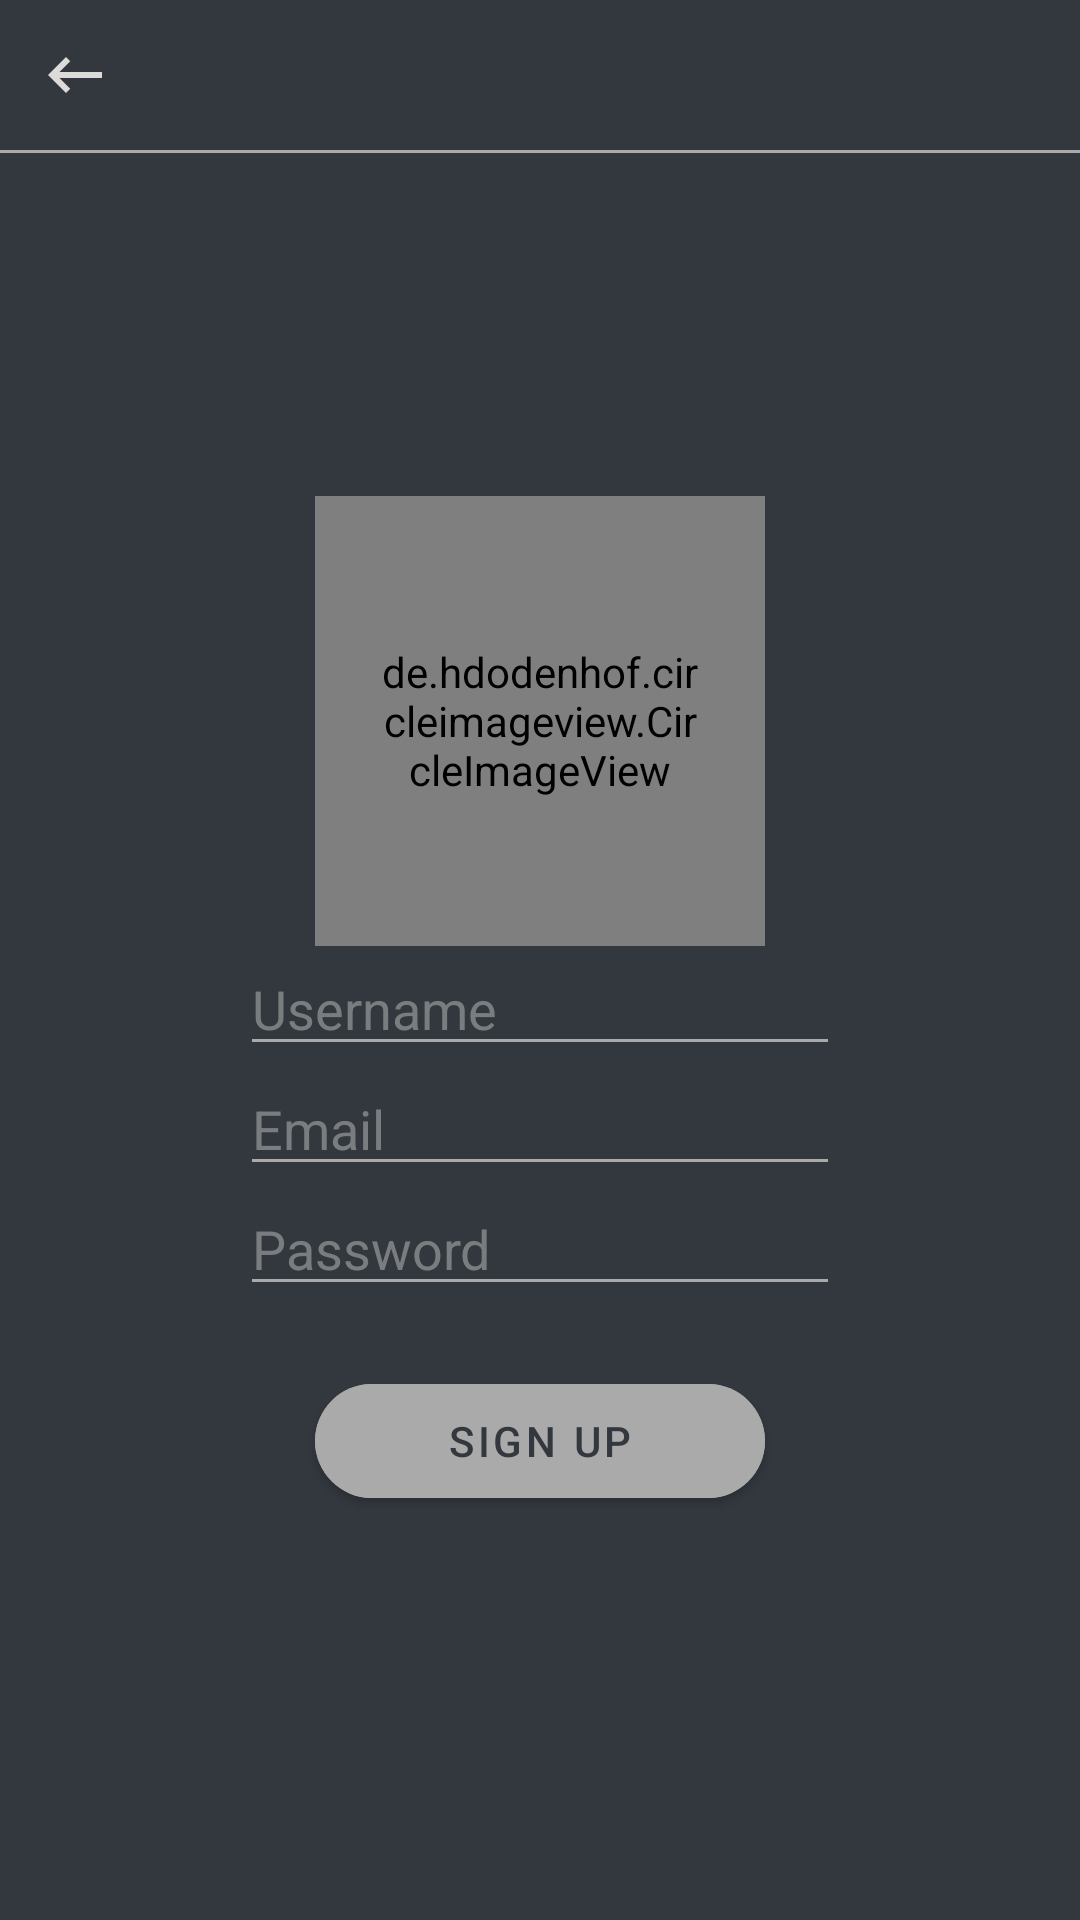

Write the Android layout XML for this screen, with the resource values it uses.
<!-- AndroidManifest.xml: application theme Theme.MediaMania -->
<!-- res/layout/activity_signup.xml -->
<?xml version="1.0" encoding="utf-8"?>
<LinearLayout xmlns:android="http://schemas.android.com/apk/res/android"
    xmlns:tools="http://schemas.android.com/tools"
    android:layout_width="match_parent"
    android:layout_height="match_parent"
    xmlns:app="http://schemas.android.com/apk/res-auto"
    android:orientation="vertical"
    android:background="@color/toolbar_black"
    tools:context=".activities.SignupActivity">

    <include layout="@layout/back_btn_toolbar"
        android:id="@+id/signup_toolbar"/>

    <LinearLayout
        android:layout_width="match_parent"
        android:layout_height="match_parent"
        android:orientation="vertical"
        android:gravity="center">

        <de.hdodenhof.circleimageview.CircleImageView
            android:layout_width="150sp"
            android:layout_height="150sp"
            android:id="@+id/signup_activity_profile_image"
            android:src="@drawable/default_profile_image"
            android:layout_gravity="center"
            android:paddingStart="20sp"
            android:paddingEnd="20sp"
            app:civ_border_width="5sp"
            app:civ_border_color="@color/toolbar_white"/>

        <EditText
            android:layout_width="200sp"
            android:layout_height="40sp"
            android:hint="@string/username_login_hint"
            android:textColor="@color/toolbar_white"
            android:textColorHint="@color/faded_dark_grey"
            android:backgroundTint="@android:color/darker_gray"
            android:maxLines="1"
            android:inputType="text"
            android:id="@+id/signup_activity_username_input" />

        <EditText
            android:layout_width="200sp"
            android:layout_height="40sp"
            android:hint="@string/email_login_hint"
            android:textColor="@color/toolbar_white"
            android:textColorHint="@color/faded_dark_grey"
            android:backgroundTint="@android:color/darker_gray"
            android:maxLines="1"
            android:inputType="textEmailAddress"
            android:id="@+id/signup_activity_email_input"/>

        <EditText
            android:layout_width="200sp"
            android:layout_height="40sp"
            android:hint="@string/password_login_hint"
            android:textColor="@color/toolbar_white"
            android:textColorHint="@color/faded_dark_grey"
            android:backgroundTint="@android:color/darker_gray"
            android:maxLines="1"
            android:inputType="textPassword"
            android:id="@+id/signup_activity_password_input"/>

        <com.google.android.material.button.MaterialButton
            android:layout_width="150sp"
            android:layout_height="50sp"
            android:backgroundTint="@android:color/darker_gray"
            android:layout_marginVertical="20sp"
            app:cornerRadius="45sp"
            android:text="@string/sign_up_btn"
            android:textColor="@color/toolbar_black"
            android:id="@+id/signup_activity_submit_btn"/>

    </LinearLayout>

</LinearLayout>
<!-- res/layout/back_btn_toolbar.xml (included above) -->
<?xml version="1.0" encoding="utf-8"?>
<LinearLayout xmlns:android="http://schemas.android.com/apk/res/android"
    android:layout_width="match_parent"
    android:layout_height="wrap_content"
    android:orientation="vertical">

    <LinearLayout
        android:layout_width="match_parent"
        android:layout_height="wrap_content"
        android:orientation="horizontal"
        android:background="@color/toolbar_black"
        android:padding="10sp">

        <ImageButton
            android:layout_width="30sp"
            android:layout_height="30sp"
            android:id="@+id/back_toolbar_btn"
            android:background="@null"
            android:src="@drawable/back_icon"
            android:contentDescription="@string/back_btn_content"/>

        <TextView
            android:layout_width="0sp"
            android:layout_height="30sp"
            android:textColor="@color/toolbar_white"
            android:paddingHorizontal="15sp"
            android:textStyle="bold"
            android:gravity="center_vertical"
            android:layout_weight="1"
            android:id="@+id/back_toolbar_title"/>

    </LinearLayout>

    <View
        android:layout_width="match_parent"
        android:layout_height="1dp"
        android:background="@android:color/darker_gray"/>

</LinearLayout>
<!-- resources referenced by this layout -->
<resources>
  <color name="faded_dark_grey">#9AAAAAAA</color>
  <color name="toolbar_black">#32383E</color>
  <color name="toolbar_white">#DDDADA</color>
  <!-- drawable back_icon (drawable) -->
  <vector android:height="24dp" android:tint="@color/toolbar_white"
      android:viewportHeight="24" android:viewportWidth="24"
      android:width="24dp" xmlns:android="http://schemas.android.com/apk/res/android">
      <path android:fillColor="@android:color/white" android:pathData="M21,11H6.83l3.58,-3.59L9,6l-6,6 6,6 1.41,-1.41L6.83,13H21z"/>
  </vector>
  <string name="back_btn_content">Goes Back To The Previous Page</string>
  <string name="email_login_hint">Email</string>
  <string name="password_login_hint">Password</string>
  <string name="sign_up_btn">Sign Up</string>
  <string name="username_login_hint">Username</string>
  <style name="Theme.MediaMania" parent="Theme.MaterialComponents.DayNight.NoActionBar">
          
          <item name="colorPrimary">@color/toolbar_white</item>
          <item name="colorPrimaryVariant">@color/toolbar_black</item>
          <item name="colorOnPrimary">@color/toolbar_white</item>
          
          <item name="colorSecondary">@color/toolbar_white</item>
          <item name="colorSecondaryVariant">@color/toolbar_black</item>
          <item name="colorOnSecondary">@color/toolbar_white</item>
          
          <item name="android:statusBarColor">?attr/colorPrimaryVariant</item>
          
          <item name="android:itemBackground">@drawable/item_background</item>
          <item name="android:textColor">@android:color/darker_gray</item>
      </style>
  <!-- drawable item_background (drawable) -->
  <?xml version="1.0" encoding="utf-8"?>
  <shape android:shape="rectangle" xmlns:android="http://schemas.android.com/apk/res/android">
      <solid android:color="@color/toolbar_black"/>
  </shape>
</resources>
